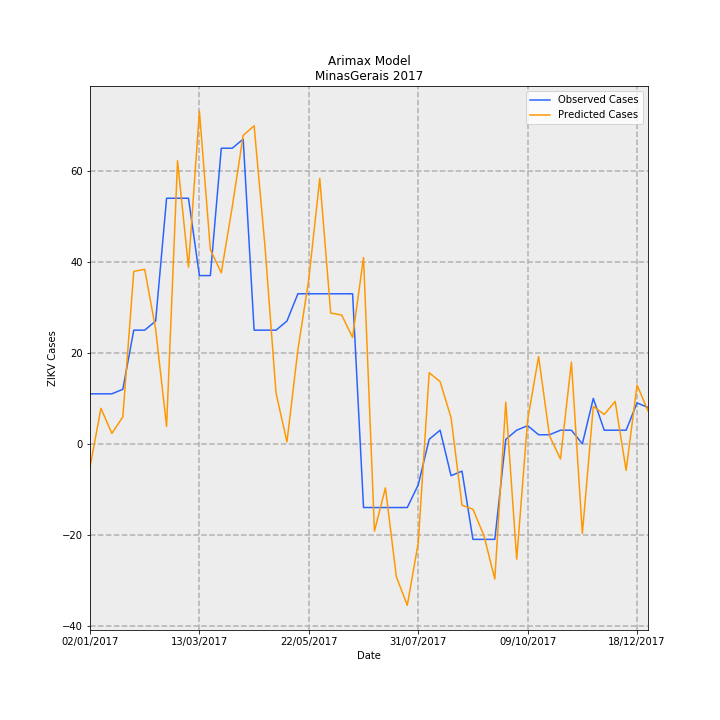

The file beside this chart, header and first rows:
Date, predictions_incidence, observed_incidence, Predicted Cases, Observed Cases, error
02/01/2017, -0.02417, 0.05208, -5.104, 11.0, 16.1
09/01/2017, 0.03702, 0.05208, 7.818, 11.0, 3.182
16/01/2017, 0.01089, 0.05208, 2.299, 11.0, 8.701
23/01/2017, 0.02808, 0.05682, 5.931, 12, 6.069
30/01/2017, 0.1796, 0.1184, 37.92, 25, -12.92
06/02/2017, 0.1817, 0.1184, 38.38, 25, -13.38
13/02/2017, 0.1193, 0.1278, 25.19, 27.0, 1.805
20/02/2017, 0.01814, 0.2557, 3.831, 54.0, 50.17
27/02/2017, 0.2947, 0.2557, 62.24, 54.0, -8.239
06/03/2017, 0.184, 0.2557, 38.85, 54.0, 15.15
13/03/2017, 0.3464, 0.1752, 73.16, 37, -36.16
20/03/2017, 0.2022, 0.1752, 42.71, 37, -5.709
27/03/2017, 0.1781, 0.3078, 37.61, 65.0, 27.39
03/04/2017, 0.2468, 0.3078, 52.12, 65.0, 12.88
10/04/2017, 0.3211, 0.3172, 67.82, 67.0, -0.8246
17/04/2017, 0.3312, 0.1184, 69.94, 25, -44.94
24/04/2017, 0.2047, 0.1184, 43.22, 25, -18.22
01/05/2017, 0.05302, 0.1184, 11.2, 25, 13.8
08/05/2017, 0.002042, 0.1278, 0.4312, 27.0, 26.57
15/05/2017, 0.09784, 0.1563, 20.66, 33.0, 12.34
22/05/2017, 0.1717, 0.1563, 36.26, 33.0, -3.262
29/05/2017, 0.2764, 0.1563, 58.37, 33.0, -25.37
05/06/2017, 0.1362, 0.1563, 28.76, 33.0, 4.237
12/06/2017, 0.1341, 0.1563, 28.32, 33.0, 4.678
19/06/2017, 0.1109, 0.1563, 23.41, 33.0, 9.587
26/06/2017, 0.194, -0.06629, 40.97, -14.0, -54.97
03/07/2017, -0.09083, -0.06629, -19.18, -14.0, 5.183
10/07/2017, -0.04581, -0.06629, -9.674, -14.0, -4.326
17/07/2017, -0.1384, -0.06629, -29.22, -14.0, 15.22
24/07/2017, -0.1681, -0.06629, -35.49, -14.0, 21.49
31/07/2017, -0.103, -0.04261, -21.76, -9, 12.76
07/08/2017, 0.07401, 0.004735, 15.63, 1, -14.63
14/08/2017, 0.06481, 0.0142, 13.69, 3, -10.69
21/08/2017, 0.02722, -0.03314, 5.749, -7.0, -12.75
28/08/2017, -0.0639, -0.02841, -13.5, -6, 7.496
04/09/2017, -0.0681, -0.09943, -14.38, -21.0, -6.618
11/09/2017, -0.09543, -0.09943, -20.15, -21.0, -0.8458
18/09/2017, -0.1407, -0.09943, -29.72, -21.0, 8.723
25/09/2017, 0.04342, 0.004735, 9.169, 1, -8.169
02/10/2017, -0.12, 0.0142, -25.35, 3, 28.35
09/10/2017, 0.02507, 0.01894, 5.295, 4, -1.295
16/10/2017, 0.09082, 0.00947, 19.18, 2, -17.18
23/10/2017, 0.008204, 0.00947, 1.733, 2, 0.2674
30/10/2017, -0.01574, 0.0142, -3.323, 3, 6.323
06/11/2017, 0.08513, 0.0142, 17.98, 3, -14.98
13/11/2017, -0.09324, 0.0, -19.69, 0.0, 19.69
20/11/2017, 0.03896, 0.04735, 8.227, 10, 1.773
27/11/2017, 0.03062, 0.0142, 6.466, 3, -3.466
04/12/2017, 0.04419, 0.0142, 9.333, 3, -6.333
11/12/2017, -0.02765, 0.0142, -5.84, 3, 8.84
18/12/2017, 0.06119, 0.04261, 12.92, 9, -3.922
25/12/2017, 0.03439, 0.03788, 7.263, 8, 0.737
